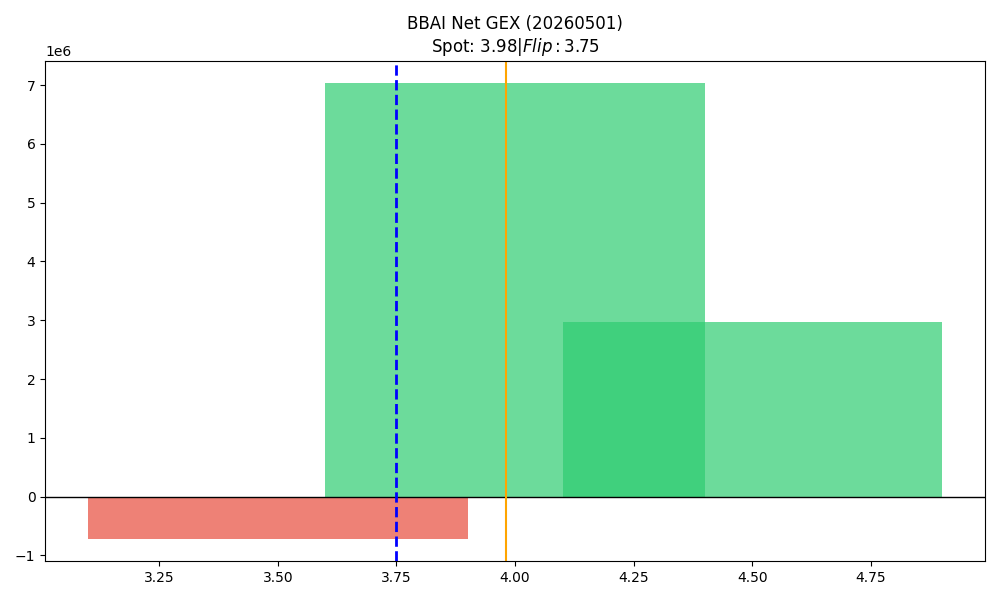

The file beside this chart, header and first rows:
strike, call_gex, put_gex, call_dex, put_dex, net_greek_delta, net_gex
3.5, 1175000, 1888397, 1697865, -932586, 0.1304, -713398
4.0, 8489007, 1458615, 5319247, -1469068, 0.2496, 7030392
4.5, 3040307, 77036, 1505057, -149411, 0.1602, 2963270
